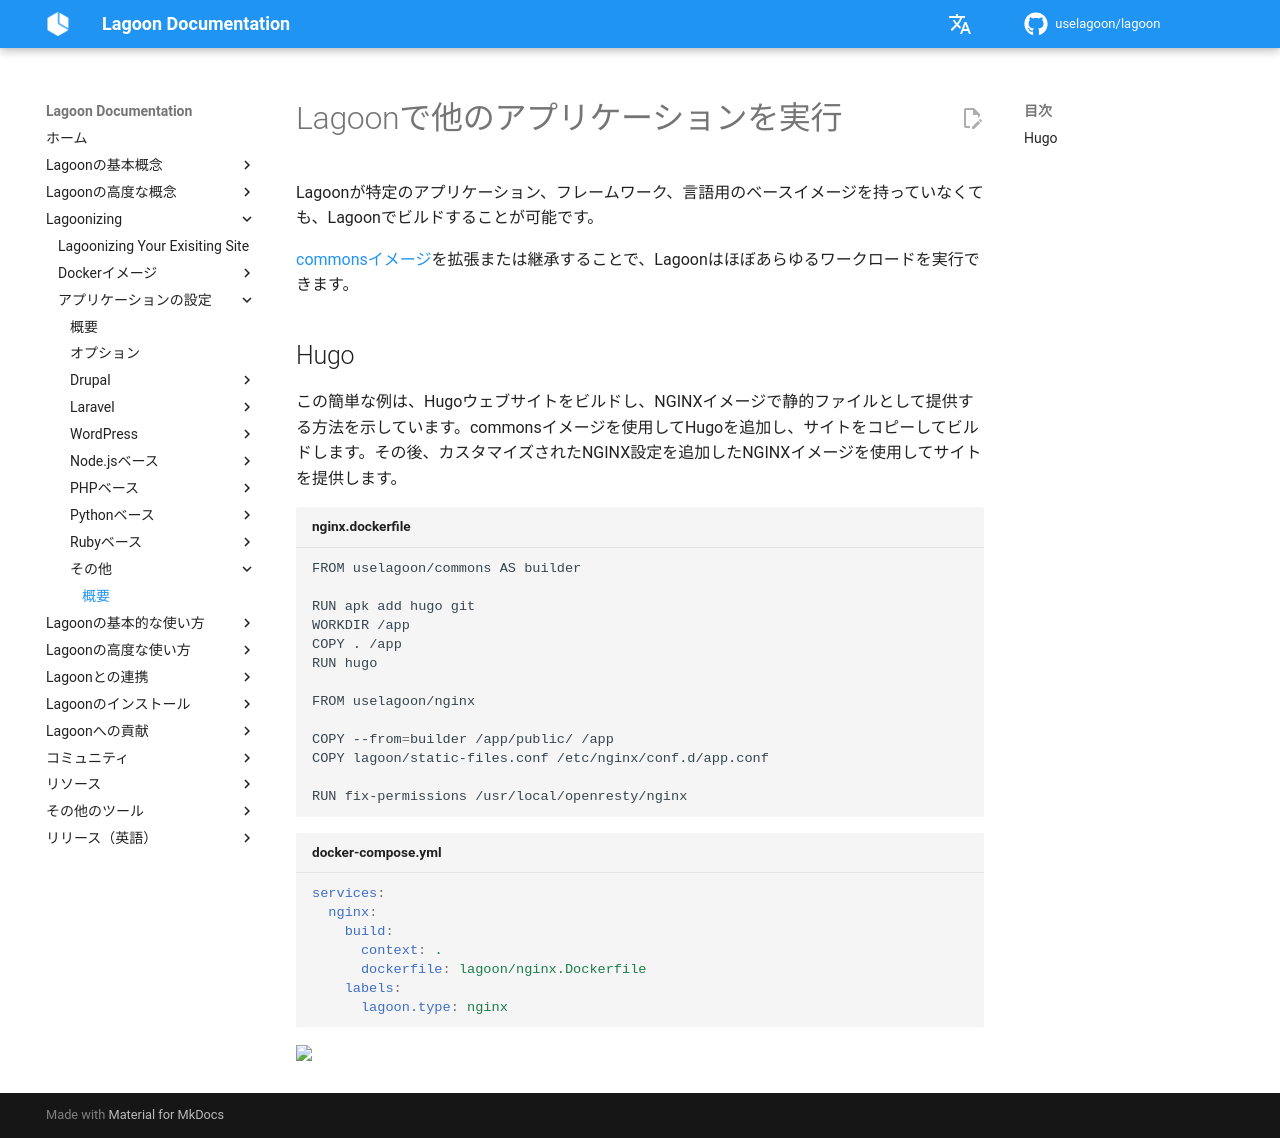

repository: uselagoon/lagoon · page: ja/applications/other/index.html · generator: mkdocs

# Lagoonで他のアプリケーションを実行

Lagoonが特定のアプリケーション、フレームワーク、言語用のベースイメージを持っていなくても、Lagoonでビルドすることが可能です。

[commonsイメージ](../docker-images/commons.md)を拡張または継承することで、Lagoonはほぼあらゆるワークロードを実行できます。

## Hugo

この簡単な例は、Hugoウェブサイトをビルドし、NGINXイメージで静的ファイルとして提供する方法を示しています。commonsイメージを使用してHugoを追加し、サイトをコピーしてビルドします。その後、カスタマイズされたNGINX設定を追加したNGINXイメージを使用してサイトを提供します。

```bash title="nginx.dockerfile"
FROM uselagoon/commons AS builder

RUN apk add hugo git
WORKDIR /app
COPY . /app
RUN hugo

FROM uselagoon/nginx

COPY --from=builder /app/public/ /app
COPY lagoon/static-files.conf /etc/nginx/conf.d/app.conf

RUN fix-permissions /usr/local/openresty/nginx
```

```yaml title="docker-compose.yml"
services:
  nginx:
    build:
      context: .
      dockerfile: lagoon/nginx.Dockerfile
    labels:
      lagoon.type: nginx
```
